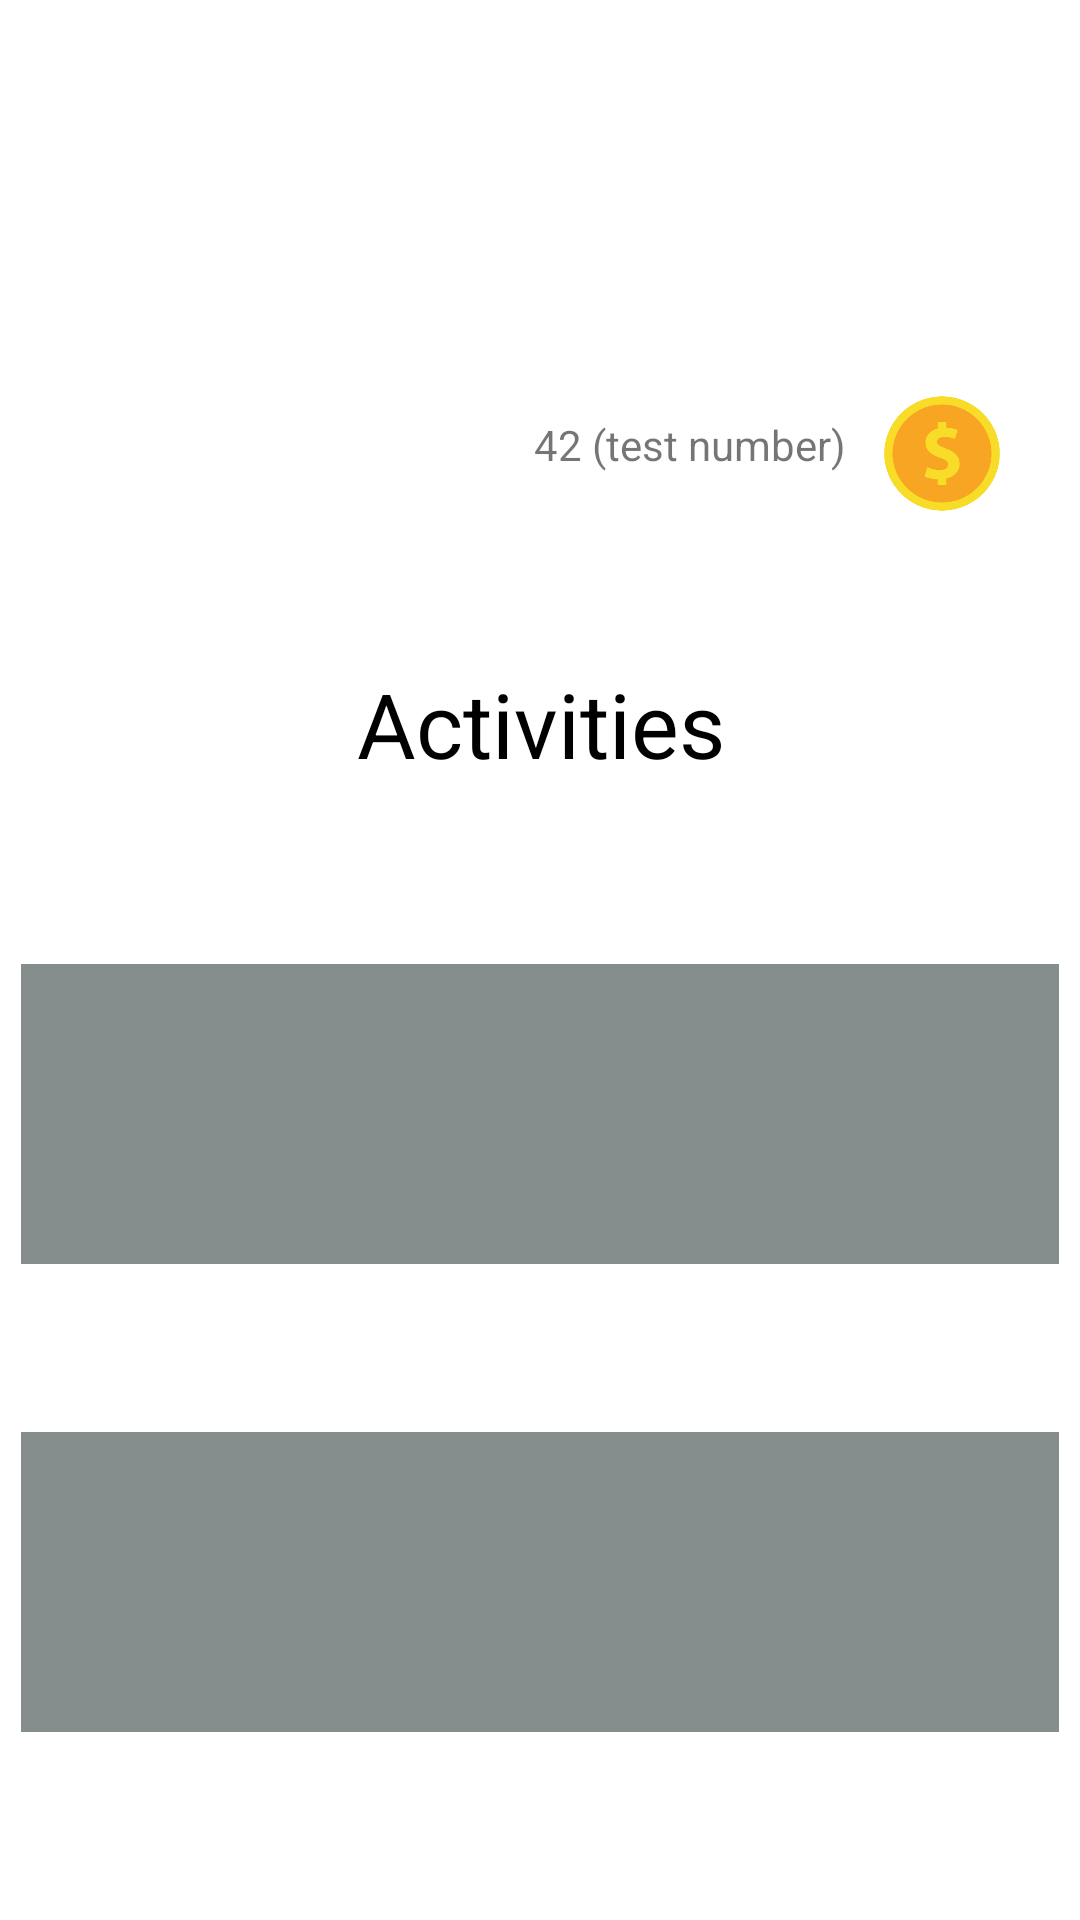

Produce the Android XML layout that renders to this screen, including the resource entries it uses.
<!-- AndroidManifest.xml: application theme Theme.Polihack -->
<!-- res/layout/fragment_activities.xml -->
<?xml version="1.0" encoding="utf-8"?>
<androidx.constraintlayout.widget.ConstraintLayout xmlns:android="http://schemas.android.com/apk/res/android"
    xmlns:app="http://schemas.android.com/apk/res-auto"
    xmlns:tools="http://schemas.android.com/tools"
    android:layout_width="420dp"
    android:layout_height="880dp"
    android:layout_gravity="center"
    android:padding="5dp"
    android:visibility="visible"
    tools:context=".ui.activities.ActivitiesFragment">

    <androidx.constraintlayout.widget.ConstraintLayout
        android:layout_width="348dp"
        android:layout_height="63dp"
        app:layout_constraintBottom_toTopOf="@+id/constraintLayout"
        app:layout_constraintEnd_toEndOf="parent"
        app:layout_constraintStart_toStartOf="parent"                              
        app:layout_constraintTop_toTopOf="parent"
        app:layout_constraintVertical_bias="0.892">

        <ImageView
            android:id="@+id/imageView"
            android:layout_width="48dp"
            android:layout_height="53dp"
            android:layout_marginEnd="16dp"
            android:src="@drawable/coin"
            app:layout_constraintBottom_toBottomOf="parent"
            app:layout_constraintEnd_toEndOf="parent"
            app:layout_constraintTop_toTopOf="parent"
            app:layout_constraintVertical_bias="0.794" />

        <TextView
            android:id="@+id/text_bani"
            android:layout_width="wrap_content"
            android:layout_height="wrap_content"
            android:layout_marginEnd="8dp"
            android:text="@string/baniii"
            app:layout_constraintBottom_toBottomOf="parent"
            app:layout_constraintEnd_toStartOf="@+id/imageView"
            app:layout_constraintTop_toTopOf="parent" />
    </androidx.constraintlayout.widget.ConstraintLayout>                                              

    <androidx.constraintlayout.widget.ConstraintLayout
        android:id="@+id/constraintLayout"
        android:layout_width="350dp"
        android:layout_height="500dp"
        android:layout_gravity="center"
        android:layout_marginTop="188dp"
        android:background="@drawable/pop_up_activities"
        app:layout_constraintEnd_toEndOf="parent"
        app:layout_constraintStart_toStartOf="parent"
        app:layout_constraintTop_toTopOf="parent">


        <LinearLayout
            android:layout_width="346dp"
            android:layout_height="100dp"
            android:layout_marginTop="60dp"
            android:background="@color/background_popup"
            android:gravity="center"
            app:layout_constraintEnd_toEndOf="parent"
            app:layout_constraintStart_toStartOf="parent"
            app:layout_constraintTop_toBottomOf="@+id/text_activities">

            <TextView
                android:id="@+id/activ1"
                android:layout_width="match_parent"
                android:layout_height="wrap_content"
                android:textColor="@color/black"
                android:textSize="15dp" />
        </LinearLayout>

        <LinearLayout
            android:layout_width="346dp"
            android:layout_height="100dp"
            android:layout_marginTop="216dp"
            android:background="@color/background_popup"
            android:gravity="center"
            app:layout_constraintEnd_toEndOf="parent"
            app:layout_constraintStart_toStartOf="parent"
            app:layout_constraintTop_toBottomOf="@+id/text_activities">

            <TextView
                android:id="@+id/activ2"
                android:layout_width="match_parent"
                android:layout_height="wrap_content"
                android:textColor="@color/black"
                android:textSize="15dp" />
        </LinearLayout>

        <TextView
            android:id="@+id/text_activities"
            android:layout_width="wrap_content"
            android:layout_height="wrap_content"
            android:layout_marginTop="28dp"
            android:text="@string/title_activities"
            android:textColor="@color/black"
            android:textSize="30dp"
            app:layout_constraintEnd_toEndOf="parent"
            app:layout_constraintHorizontal_bias="0.502"
            app:layout_constraintStart_toStartOf="parent"
            app:layout_constraintTop_toTopOf="parent" />

    </androidx.constraintlayout.widget.ConstraintLayout>

</androidx.constraintlayout.widget.ConstraintLayout>
<!-- resources referenced by this layout -->
<resources>
  <color name="background_popup">#99364142</color>
  <color name="black">#FF000000</color>
  <!-- drawable coin: png bitmap (drawable, 56378 bytes) -->
  <string name="baniii"> 42 (test number)</string>
  <string name="title_activities">Activities</string>
  <style name="Theme.Polihack" parent="Theme.MaterialComponents.DayNight.DarkActionBar">
          
          <item name="colorPrimary">@color/purple_500</item>
          <item name="colorPrimaryVariant">@color/purple_700</item>
          <item name="colorOnPrimary">@color/white</item>
          
          <item name="colorSecondary">@color/teal_200</item>
          <item name="colorSecondaryVariant">@color/teal_700</item>
          <item name="colorOnSecondary">@color/black</item>
          
          <item name="android:statusBarColor" tools:targetApi="l">?attr/colorPrimaryVariant</item>
          
      </style>
  <color name="purple_500">#8BE5F1</color>
  <color name="purple_700">#FF000000</color>
  <color name="white">#FFFFFFFF</color>
  <color name="teal_200">#FF03DAC5</color>
  <color name="teal_700">#FF018786</color>
</resources>
